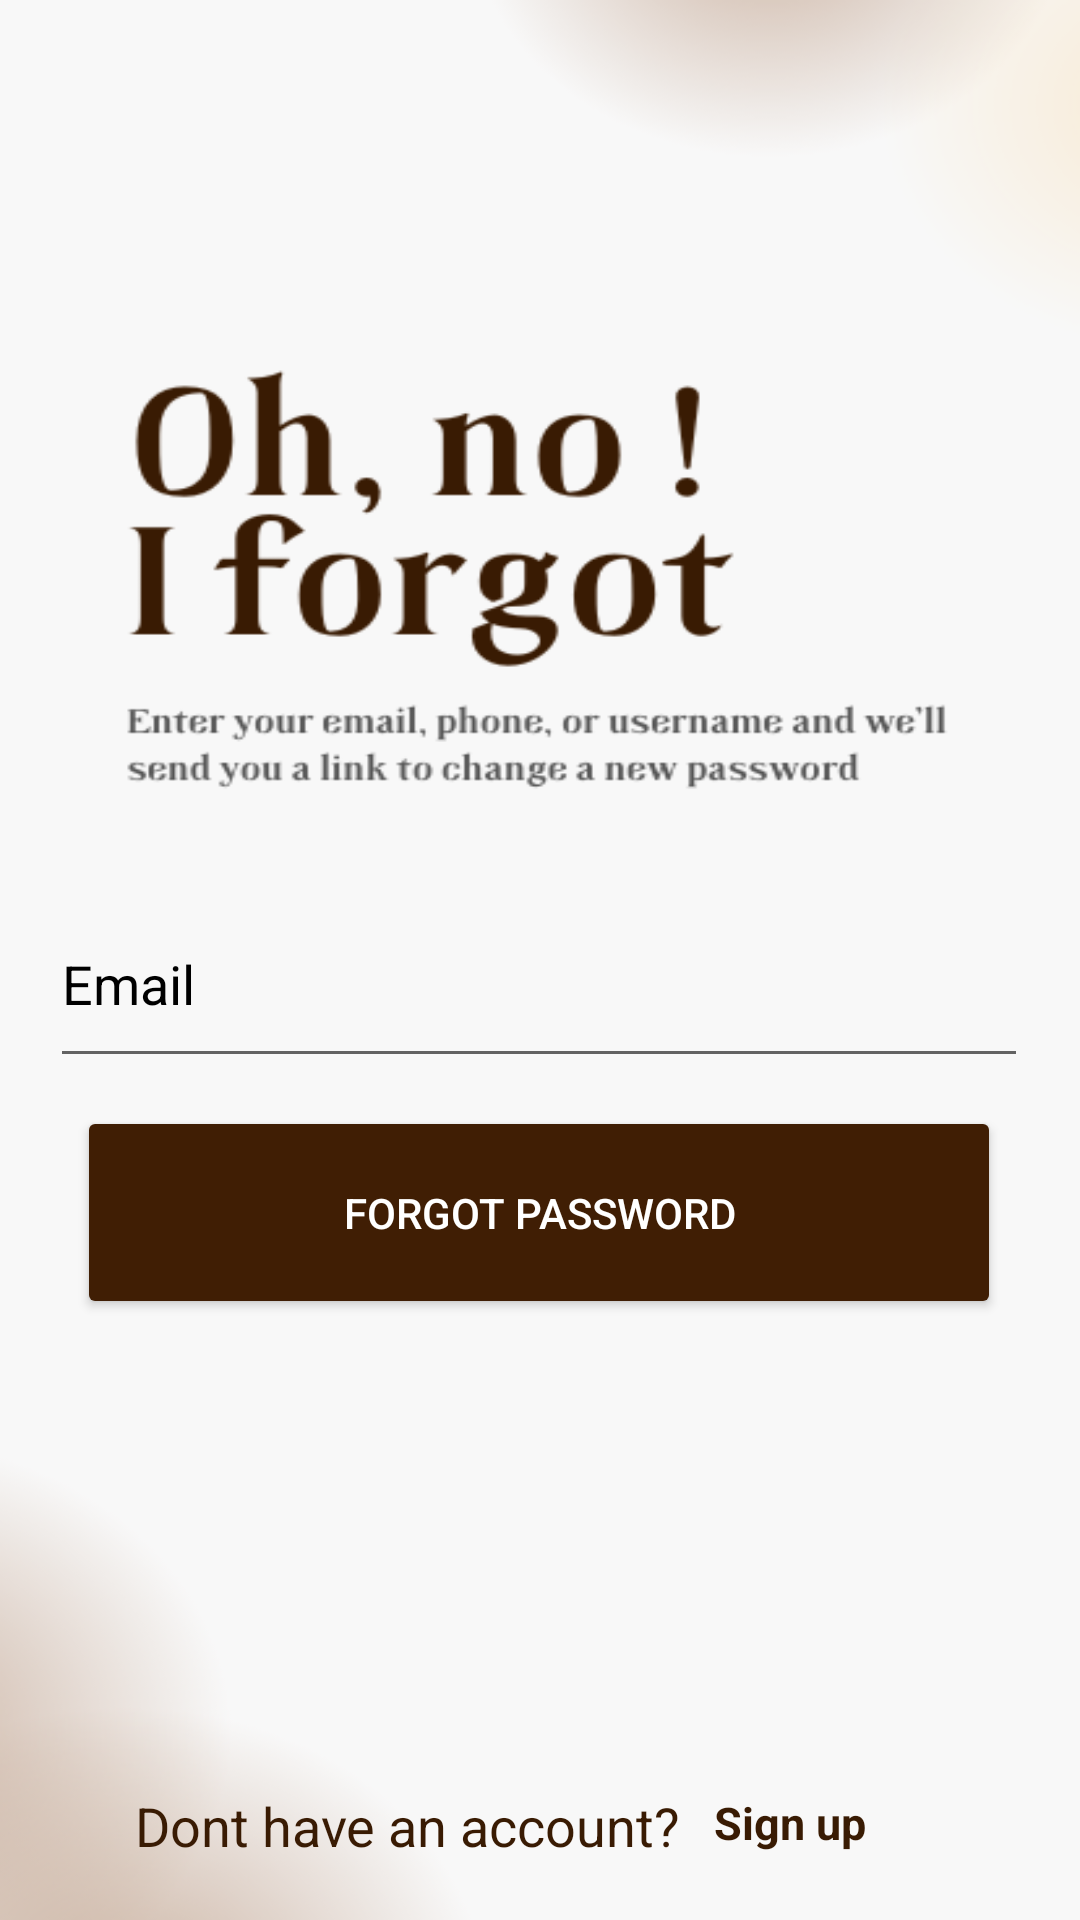

Layout XML and referenced resources for this Android screen:
<!-- AndroidManifest.xml: application theme Theme.IFoodMate -->
<!-- res/layout/activity_forget.xml -->
<?xml version="1.0" encoding="utf-8"?>
<androidx.constraintlayout.widget.ConstraintLayout xmlns:android="http://schemas.android.com/apk/res/android"
    xmlns:app="http://schemas.android.com/apk/res-auto"
    xmlns:tools="http://schemas.android.com/tools"
    android:layout_width="match_parent"
    android:layout_height="match_parent"
    android:background="@drawable/forget"
    tools:context=".forget">

    <EditText
        android:id="@+id/forget_email"
        android:layout_width="326dp"
        android:layout_height="66dp"
        android:ems="10"
        android:hint="Email"
        android:textColorHint="@color/black"
        android:inputType="textEmailAddress"
        app:layout_constraintBottom_toBottomOf="parent"
        app:layout_constraintEnd_toEndOf="parent"
        app:layout_constraintHorizontal_bias="0.492"
        app:layout_constraintStart_toStartOf="parent"
        app:layout_constraintTop_toTopOf="parent"
        app:layout_constraintVertical_bias="0.511" />

    <Button
        android:id="@+id/btn_forget"
        android:layout_width="308dp"
        android:layout_height="71dp"
        android:backgroundTint="@color/brown"
        android:text="Forgot password"
        android:textColor="@color/white"
        app:layout_constraintBottom_toBottomOf="parent"
        app:layout_constraintEnd_toEndOf="parent"
        app:layout_constraintHorizontal_bias="0.494"
        app:layout_constraintStart_toStartOf="parent"
        app:layout_constraintTop_toTopOf="parent"
        app:layout_constraintVertical_bias="0.648" />

    <LinearLayout
        android:layout_width="match_parent"
        android:layout_height="wrap_content"
        app:layout_constraintBottom_toBottomOf="parent">
        <RelativeLayout
            android:layout_width="wrap_content"
            android:layout_height="match_parent">
            <TextView
                android:layout_marginLeft="45sp"
                android:layout_centerVertical="true"
                android:id="@+id/text"
                android:layout_width="wrap_content"
                android:layout_height="wrap_content"
                android:text="@string/dont_have_an_account"
                android:textColor="#391B03"
                android:textSize="18sp"
                app:layout_constraintBottom_toBottomOf="parent"
                app:layout_constraintEnd_toEndOf="parent"
                app:layout_constraintHorizontal_bias="0.307"
                app:layout_constraintStart_toStartOf="parent"
                app:layout_constraintTop_toTopOf="parent"
                app:layout_constraintVertical_bias="0.956" />
        </RelativeLayout>
        <RelativeLayout
            android:layout_width="wrap_content"
            android:layout_height="match_parent"
            android:layout_marginLeft="5dp">
            <TextView
                android:id="@+id/fg_signup"
                android:layout_width="match_parent"
                android:layout_height="wrap_content"
                android:layout_alignParentRight="true"
                android:layout_marginTop="20dp"
                android:layout_marginRight="65dp"
                android:clickable="true"
                android:text="Sign up"
                android:textAlignment="center"
                android:textColor="#391B03"
                android:textSize="15sp"
                android:textStyle="bold"
                android:layout_marginBottom="19dp"
                app:layout_constraintEnd_toEndOf="parent"
                app:layout_constraintHorizontal_bias="0.762"
                app:layout_constraintStart_toStartOf="parent"
                app:layout_constraintTop_toTopOf="parent"
                />
        </RelativeLayout>
    </LinearLayout>
</androidx.constraintlayout.widget.ConstraintLayout>
<!-- resources referenced by this layout -->
<resources>
  <color name="black">#FF000000</color>
  <color name="brown">#401E04</color>
  <color name="white">#FFFFFFFF</color>
  <!-- drawable forget: png bitmap (drawable-v24, 47720 bytes) -->
  <string name="dont_have_an_account">Dont have an account?</string>
  <style name="Theme.IFoodMate" parent="Theme.MaterialComponents.DayNight.NoActionBar.Bridge">
  
          
          <item name="colorPrimary">@color/purple_500</item>
          <item name="colorPrimaryVariant">@color/purple_700</item>
          <item name="colorOnPrimary">@color/white</item>
          
          <item name="colorSecondary">@color/teal_200</item>
          <item name="colorSecondaryVariant">@color/teal_700</item>
          <item name="colorOnSecondary">@color/black</item>
          
          <item name="android:statusBarColor">?attr/colorPrimaryVariant</item>
  
          
          <item name="android:windowDisablePreview">true</item>
          <item name="android:windowIsTranslucent">true</item>
      </style>
  <color name="purple_500">#FF6200EE</color>
  <color name="purple_700">#FF3700B3</color>
  <color name="teal_200">#FF03DAC5</color>
  <color name="teal_700">#FF018786</color>
</resources>
